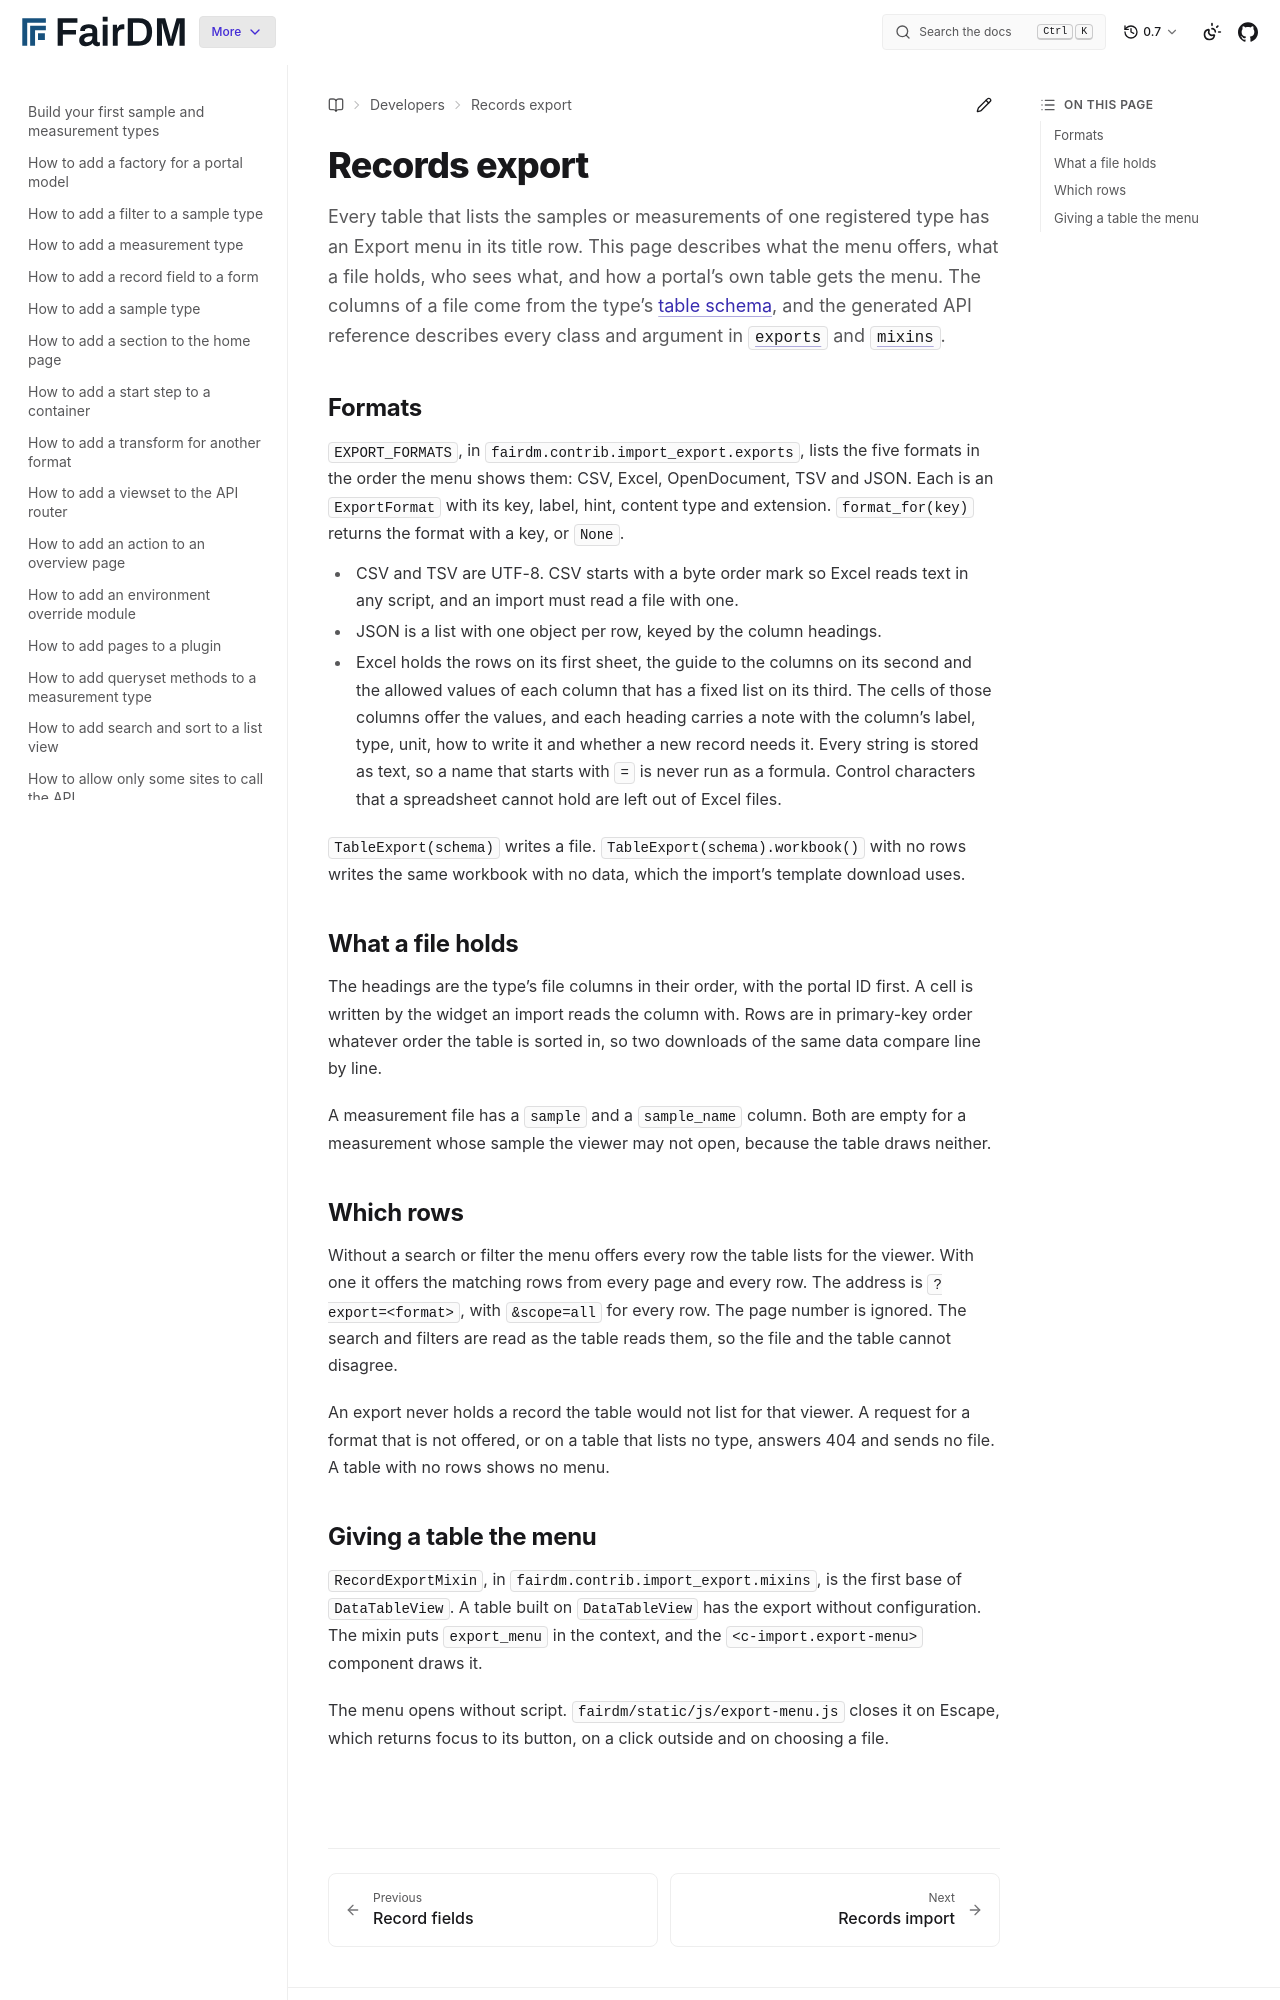

repository: FAIR-DM/fairdm · page: 0.7/developers/reference/records-export.html · generator: sphinx

# Records export

Every table that lists the samples or measurements of one registered type has an Export menu in its title row. This page describes what the menu offers, what a file holds, who sees what, and how a portal's own table gets the menu. The columns of a file come from the type's [table schema](table-schema.md), and the generated API reference describes every class and argument in [`exports`](api/fairdm/fairdm.contrib.import_export.exports.md) and [`mixins`](api/fairdm/fairdm.contrib.import_export.mixins.md).

## Formats

`EXPORT_FORMATS`, in `fairdm.contrib.import_export.exports`, lists the five formats in the order the menu shows them: CSV, Excel, OpenDocument, TSV and JSON. Each is an `ExportFormat` with its key, label, hint, content type and extension. `format_for(key)` returns the format with a key, or `None`.

- CSV and TSV are UTF-8. CSV starts with a byte order mark so Excel reads text in any script, and an import must read a file with one.
- JSON is a list with one object per row, keyed by the column headings.
- Excel holds the rows on its first sheet, the guide to the columns on its second and the allowed values of each column that has a fixed list on its third. The cells of those columns offer the values, and each heading carries a note with the column's label, type, unit, how to write it and whether a new record needs it. Every string is stored as text, so a name that starts with `=` is never run as a formula. Control characters that a spreadsheet cannot hold are left out of Excel files.

`TableExport(schema)` writes a file. `TableExport(schema).workbook()` with no rows writes the same workbook with no data, which the import's template download uses.

## What a file holds

The headings are the type's file columns in their order, with the portal ID first. A cell is written by the widget an import reads the column with. Rows are in primary-key order whatever order the table is sorted in, so two downloads of the same data compare line by line.

A measurement file has a `sample` and a `sample_name` column. Both are empty for a measurement whose sample the viewer may not open, because the table draws neither.

## Which rows

Without a search or filter the menu offers every row the table lists for the viewer. With one it offers the matching rows from every page and every row. The address is `?export=<format>`, with `&scope=all` for every row. The page number is ignored. The search and filters are read as the table reads them, so the file and the table cannot disagree.

An export never holds a record the table would not list for that viewer. A request for a format that is not offered, or on a table that lists no type, answers 404 and sends no file. A table with no rows shows no menu.
